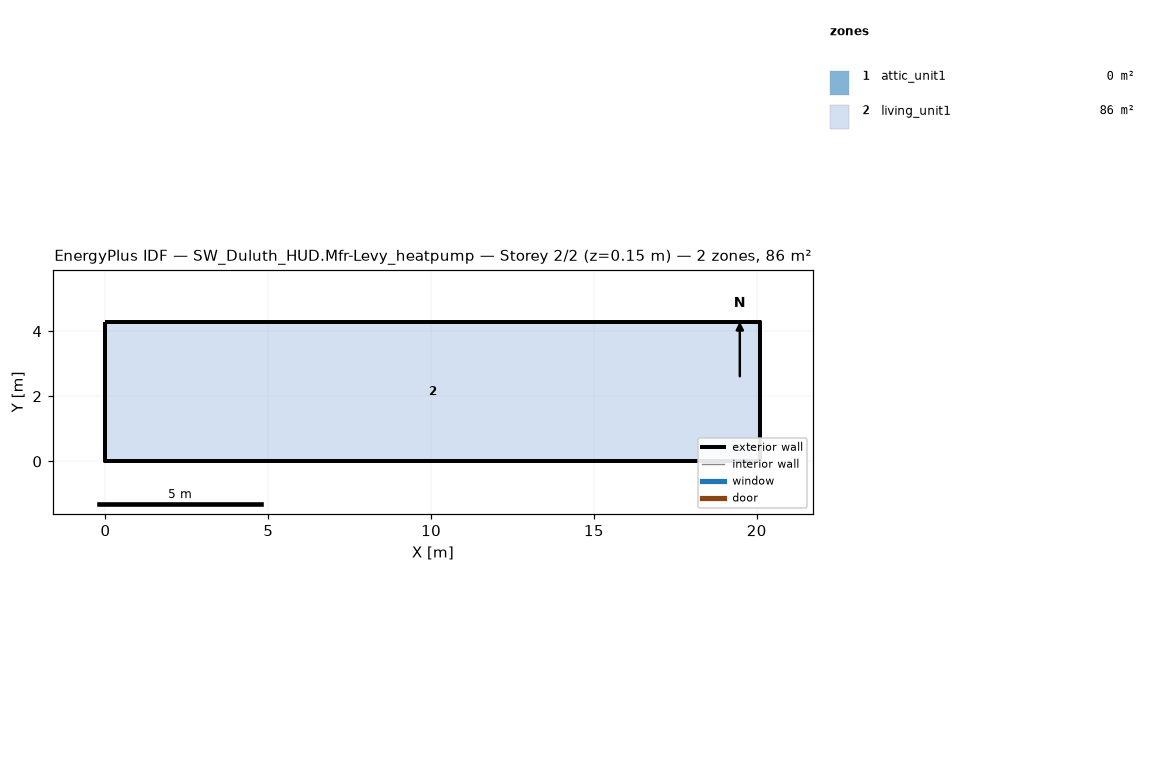
=== STOREY PLAN SPEC (per zone: floor XY polygon, exterior-wall plan segments, windows/doors) ===
zone 1: attic_unit1  (0.0 m²)
  exterior wall: (20.11, 0.00) – (20.11, 4.27) – (20.11, 2.13)  [6.4 m]
  exterior wall: (0.00, 4.27) – (0.00, 0.00) – (0.00, 2.13)  [6.4 m]
zone 2: living_unit1  (85.9 m²)
  floor: (0.00, 0.00) (0.00, 4.27) (20.11, 4.27) (20.11, 0.00)
  exterior wall: (0.00, 0.00) – (20.11, 0.00)  [20.1 m]
  exterior wall: (20.11, 0.00) – (20.11, 4.27)  [4.3 m]
  exterior wall: (20.11, 4.27) – (0.00, 4.27)  [20.1 m]
  exterior wall: (0.00, 4.27) – (0.00, 0.00)  [4.3 m]

=== DERIVED (storey summary) ===
Building: SW_Duluth_HUD.Mfr-Levy_heatpump
Storey: 2 of 2  (floor level z = 0.15 m)
Storey gross floor area: 85.9 m²
Zones on this storey: 2
  - attic_unit1: floor 0.0 m²; exterior wall 12.8 m (1.3 m²); WWR 0.0%
  - living_unit1: floor 85.9 m²; exterior wall 48.8 m (111.5 m²); WWR 0.0%
Zone adjacency: (none detected)